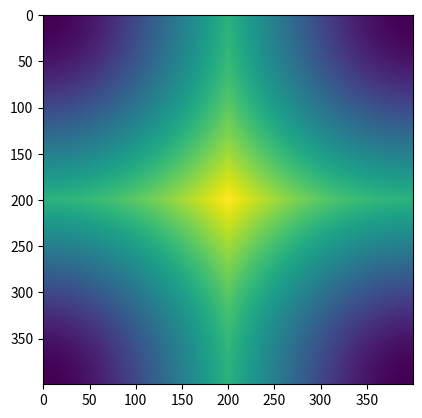

Write Python code to recreate this figure.
import numpy as np
import matplotlib.pyplot as plt
from scipy.special import erf

pixels = 400
sigma_l = 10.0 / (2 * np.pi)

def dist(coord, norm=1./float(pixels), center=np.array((pixels/2 - 0.5, pixels/2 - 0.5))):
    spot = coord - center
    dist = np.hypot(spot[0], spot[1])
    norm_dist = dist * norm
    return norm_dist

def H(omega, sigma=sigma_l):
    nuem = 2.0 * np.sqrt(2.0 * np.pi) * omega * sigma
    denom = erf(np.sqrt(2.0) * np.pi * omega * sigma)
    return nuem / denom

filter = np.zeros((pixels, pixels))
for i in range(len(filter[:,0])):
    for j in range(len(filter[0,:])):
        filter[i,j] = H(dist(np.array((i,j))))

filter = np.fft.fftshift(filter)

fig, ax = plt.subplots()
ax.imshow(filter)
plt.show()
np.save("4_pi_filter", filter)